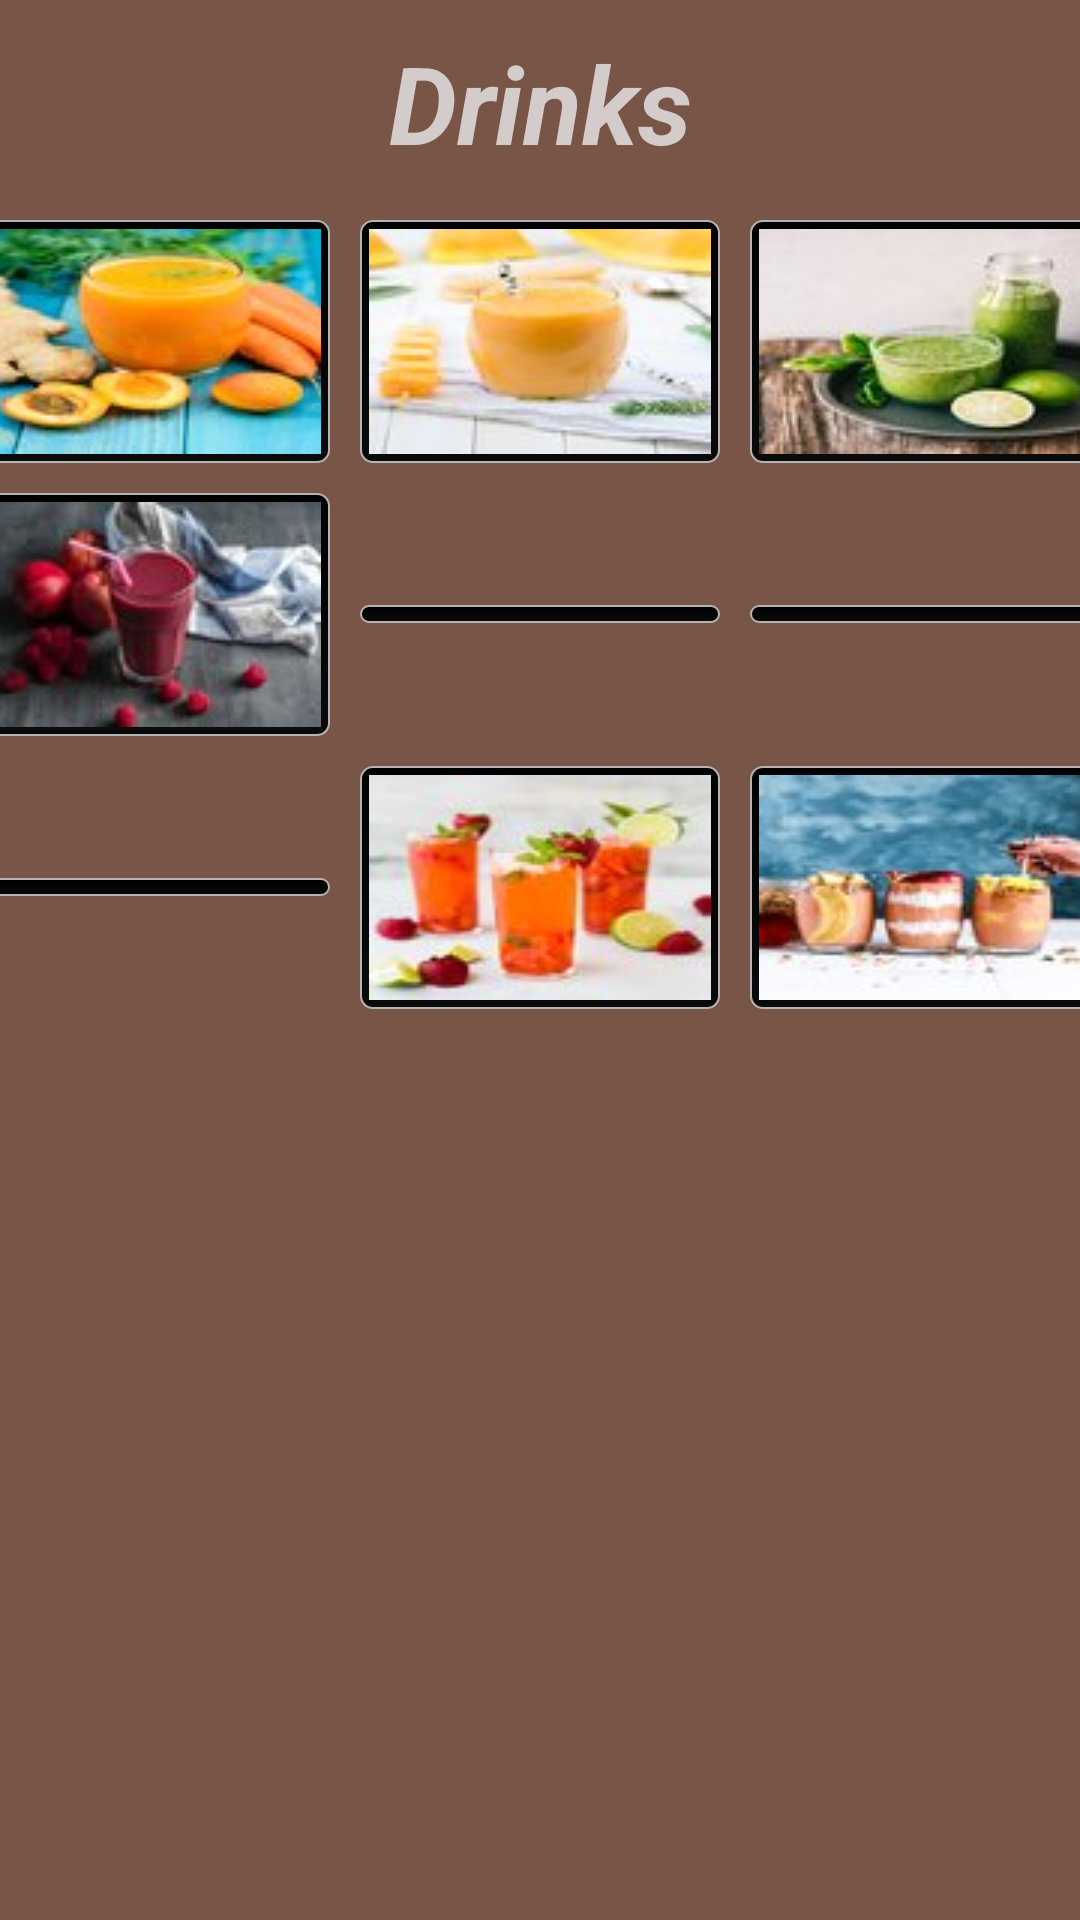

Layout XML and referenced resources for this Android screen:
<!-- AndroidManifest.xml: application theme AppTheme -->
<!-- res/layout/birds.xml -->
<?xml version="1.0" encoding="utf-8"?>
<LinearLayout xmlns:android="http://schemas.android.com/apk/res/android"
    xmlns:app="http://schemas.android.com/apk/res-auto"
    android:orientation="vertical" android:layout_width="match_parent"
    android:background="@color/AppBackground"
    android:layout_height="match_parent">

    <TextView
        android:id="@+id/title"
        android:layout_width="match_parent"
        android:layout_height="wrap_content"
        android:text="@string/category1"
        android:textStyle="bold|italic"
        android:gravity="center"
        android:textColor="@color/AppTitleText"
        android:padding="5dp"
        android:layout_margin="5dp"
        android:textSize="36sp" />

    <ScrollView
        android:layout_width="match_parent"
        android:layout_height="match_parent">

        <LinearLayout
            android:layout_width="match_parent"
            android:layout_height="wrap_content"
            android:orientation="vertical" >

            <TableLayout
                android:layout_width="match_parent"
                android:gravity="center"
                android:layout_height="match_parent">

                <TableRow
                    android:layout_width="match_parent"
                    android:gravity="center"
                    android:layout_height="match_parent" >

                    <ImageView
                        android:id="@+id/drink1"
                        android:layout_margin="5dp"
                        android:background="@drawable/border_image"
                        android:padding="3dp"
                        android:onClick="clickButton"
                        android:layout_width="wrap_content"
                        android:layout_height="wrap_content"
                        android:src="@drawable/drink1"
                        android:contentDescription="@string/drink1" />

                    <ImageView
                        android:id="@+id/drink2"
                        android:layout_margin="5dp"
                        android:background="@drawable/border_image"
                        android:padding="3dp"
                        android:onClick="clickButton"
                        android:layout_width="wrap_content"
                        android:layout_height="wrap_content"
                        android:src="@drawable/drink2"
                        android:contentDescription="@string/drink2" />

                    <ImageView
                        android:id="@+id/drink3"
                        android:layout_margin="5dp"
                        android:background="@drawable/border_image"
                        android:padding="3dp"
                        android:onClick="clickButton"
                        android:layout_width="wrap_content"
                        android:layout_height="wrap_content"
                        android:src="@drawable/drink3"
                        android:contentDescription="@string/drink3" />
                </TableRow>

                <TableRow
                    android:layout_width="match_parent"
                    android:gravity="center"
                    android:layout_height="match_parent" >

                    <ImageView
                        android:id="@+id/drink4"
                        android:layout_margin="5dp"
                        android:background="@drawable/border_image"
                        android:padding="3dp"
                        android:onClick="clickButton"
                        android:layout_width="wrap_content"
                        android:layout_height="wrap_content"
                        android:src="@drawable/drink4"
                        android:contentDescription="@string/drink4" />

                    <ImageView
                        android:id="@+id/drink5"
                        android:layout_margin="5dp"
                        android:background="@drawable/border_image"
                        android:padding="3dp"
                        android:onClick="clickButton"
                        android:layout_width="wrap_content"
                        android:layout_height="wrap_content"
                        android:src="@drawable/drink5"
                        android:contentDescription="@string/drink5" />

                    <ImageView
                        android:id="@+id/drink6"
                        android:layout_margin="5dp"
                        android:background="@drawable/border_image"
                        android:padding="3dp"
                        android:onClick="clickButton"
                        android:layout_width="wrap_content"
                        android:layout_height="wrap_content"
                        android:src="@drawable/drink6"
                        android:contentDescription="@string/drink6" />
                </TableRow>

                <TableRow
                    android:layout_width="match_parent"
                    android:gravity="center"
                    android:layout_height="match_parent" >

                    <ImageView
                        android:id="@+id/drink7"
                        android:layout_margin="5dp"
                        android:background="@drawable/border_image"
                        android:padding="3dp"
                        android:onClick="clickButton"
                        android:layout_width="wrap_content"
                        android:layout_height="wrap_content"
                        android:src="@drawable/drink7"
                        android:contentDescription="@string/drink7" />

                    <ImageView
                        android:id="@+id/drink8"
                        android:layout_margin="5dp"
                        android:background="@drawable/border_image"
                        android:padding="3dp"
                        android:onClick="clickButton"
                        android:layout_width="wrap_content"
                        android:layout_height="wrap_content"
                        android:src="@drawable/drink8"
                        android:contentDescription="@string/drink8" />

                    <ImageView
                        android:id="@+id/drink9"
                        android:layout_margin="5dp"
                        android:background="@drawable/border_image"
                        android:padding="3dp"
                        android:onClick="clickButton"
                        android:layout_width="wrap_content"
                        android:layout_height="wrap_content"
                        android:src="@drawable/drink9"
                        android:contentDescription="@string/drink9" />
                </TableRow>

                <TableRow
                    android:layout_width="match_parent"
                    android:layout_height="match_parent" >

                    <ImageView
                        android:id="@+id/goBack"
                        android:layout_marginTop="30dp"
                        android:onClick="clickButton"
                        android:layout_width="192px"
                        android:layout_height="192px"
                        android:src="@drawable/back"
                        android:contentDescription="@string/go_back_button" />
                </TableRow>
            </TableLayout>
        </LinearLayout>
    </ScrollView>

</LinearLayout>
<!-- resources referenced by this layout -->
<resources>
  <color name="AppBackground">#795548</color>
  <color name="AppTitleText">#D3CCCA</color>
  <!-- drawable border_image (drawable) -->
  <?xml version="1.0" encoding="utf-8"?>
  <shape xmlns:android="http://schemas.android.com/apk/res/android"
      android:shape="rectangle">
      <gradient android:startColor="#000000"
          android:endColor="#0B0A0A"
          android:angle="270"/>
  <corners android:radius="4dp"/>
      <stroke android:width="0.7dp"
          android:color="#b4b4b4"/>
  </shape>
  <!-- drawable drink1: jpg bitmap (drawable, 8015 bytes) -->
  <!-- drawable drink2: jpg bitmap (drawable, 6059 bytes) -->
  <!-- drawable drink3: jpg bitmap (drawable, 6428 bytes) -->
  <!-- drawable drink4: jpg bitmap (drawable, 6883 bytes) -->
  <!-- drawable drink8: jpg bitmap (drawable, 6827 bytes) -->
  <!-- drawable drink9: jpg bitmap (drawable, 6987 bytes) -->
  <string name="category1">Drinks</string>
  <string name="drink1">Peach Juice</string>
  <string name="drink2">Mango Juice</string>
  <string name="drink3">Green Lemon Juice</string>
  <string name="drink4">Raspberry smoothie</string>
  <string name="drink5" />
  <string name="drink6" />
  <string name="drink7">Soda</string>
  <string name="drink8" />
  <string name="drink9" />
  <string name="go_back_button">Go back button</string>
  <style name="AppTheme" parent="Theme.AppCompat.NoActionBar">
          
          <item name="colorPrimary">@color/colorPrimary</item>
          <item name="colorPrimaryDark">@color/colorPrimaryDark</item>
          <item name="colorAccent">@color/colorAccent</item>
          <item name="windowNoTitle">true</item>
          <item name="windowActionBar">false</item>
          <item name="android:windowFullscreen">true</item>
      </style>
  <color name="colorPrimary">#00695C</color>
  <color name="colorPrimaryDark">#B71C1C</color>
  <color name="colorAccent">#4A148C</color>
</resources>
